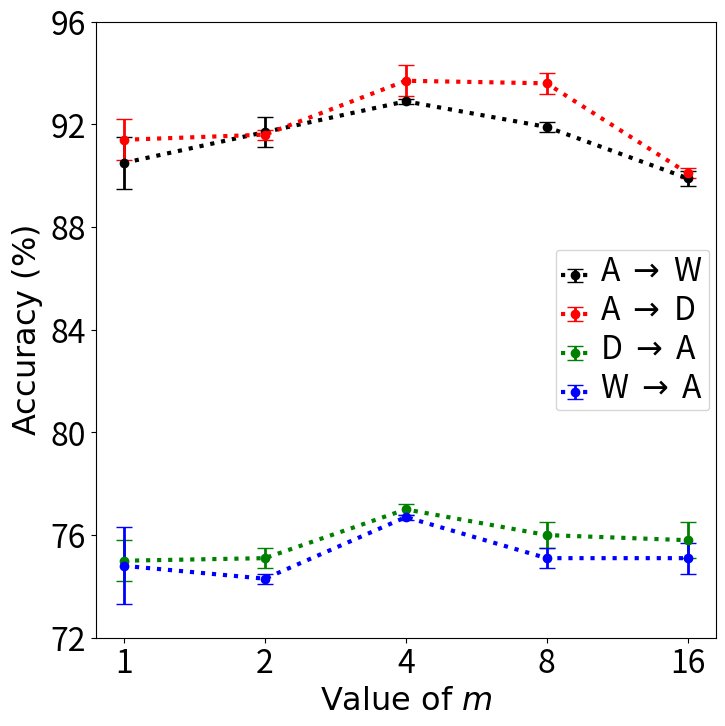

This chart was generated by the following Python code:
# -*- coding:utf-8 -*-

import numpy as np
import pandas as pd
import matplotlib
from matplotlib import pyplot as plt
from matplotlib.ticker import MultipleLocator, FormatStrFormatter

a2w = {'mean': np.array([90.5, 91.7, 92.9, 91.9, 89.9]), 'std': np.array([1.0, 0.6, 0.1, 0.2, 0.3])}
a2d = {'mean': np.array([91.4, 91.6, 93.7, 93.6, 90.1]), 'std': np.array([0.8, 0.2, 0.6, 0.4, 0.2])}
d2a = {'mean': np.array([75.0, 75.1, 77.0, 76.0, 75.8]), 'std': np.array([0.8, 0.4, 0.2, 0.5, 0.7])}
w2a = {'mean': np.array([74.8, 74.3, 76.7, 75.1, 75.1]), 'std': np.array([1.5, 0.2, 0.1, 0.4, 0.6])}

matplotlib.rc('xtick', labelsize=23)
matplotlib.rc('ytick', labelsize=23)

plt.figure(figsize=(8, 8))
ymajorLocator   = MultipleLocator(0.25)
ymajorFormatter = FormatStrFormatter('%1.2f')
yminorLocator   = MultipleLocator(0.05)
plt.rcParams['figure.dpi'] = 300

col=np.array(['1', '2', '4', '8', '16']).astype(str) #

#
plt.errorbar(np.arange(5),a2w['mean'],\
            yerr=a2w['std'],\
            fmt="o:",color="black",ecolor='black',elinewidth=2,capsize=6, ms=6, lw=3, label='A ' + r'$\to$' + ' W')
plt.errorbar(np.arange(5),a2d['mean'],\
            yerr=a2d['std'],\
            fmt="o:",color="red",ecolor='red',elinewidth=2,capsize=6, ms=6, lw=3, label='A ' + r'$\to$' + ' D')
plt.errorbar(np.arange(5),d2a['mean'],\
            yerr=d2a['std'],\
            fmt="o:",color="green",ecolor='green',elinewidth=2,capsize=6, ms=6, lw=3, label='D ' + r'$\to$' + ' A')
plt.errorbar(np.arange(5),w2a['mean'],\
            yerr=w2a['std'],\
            fmt="o:",color="blue",ecolor='blue',elinewidth=2,capsize=6, ms=6, lw=3, label='W ' + r'$\to$' + ' A')
#ax.set_xticklabels(col,rotation=45) #
plt.xticks(np.arange(5), col)
plt.yticks([72, 76, 80, 84, 88, 92, 96])

plt.legend(loc='best', fancybox=True)
leg = plt.gca().get_legend()
ltext = leg.get_texts()
plt.setp(ltext, fontsize=23)

font2 = {'family' : 'Times New Roman',

'weight' : 'normal',

'size'   : 23,

}
plt.xlabel("Value of " + r'$m$', font2)
plt.ylabel("Accuracy (" + r'$\%$' + ")", font2)

plt.show()